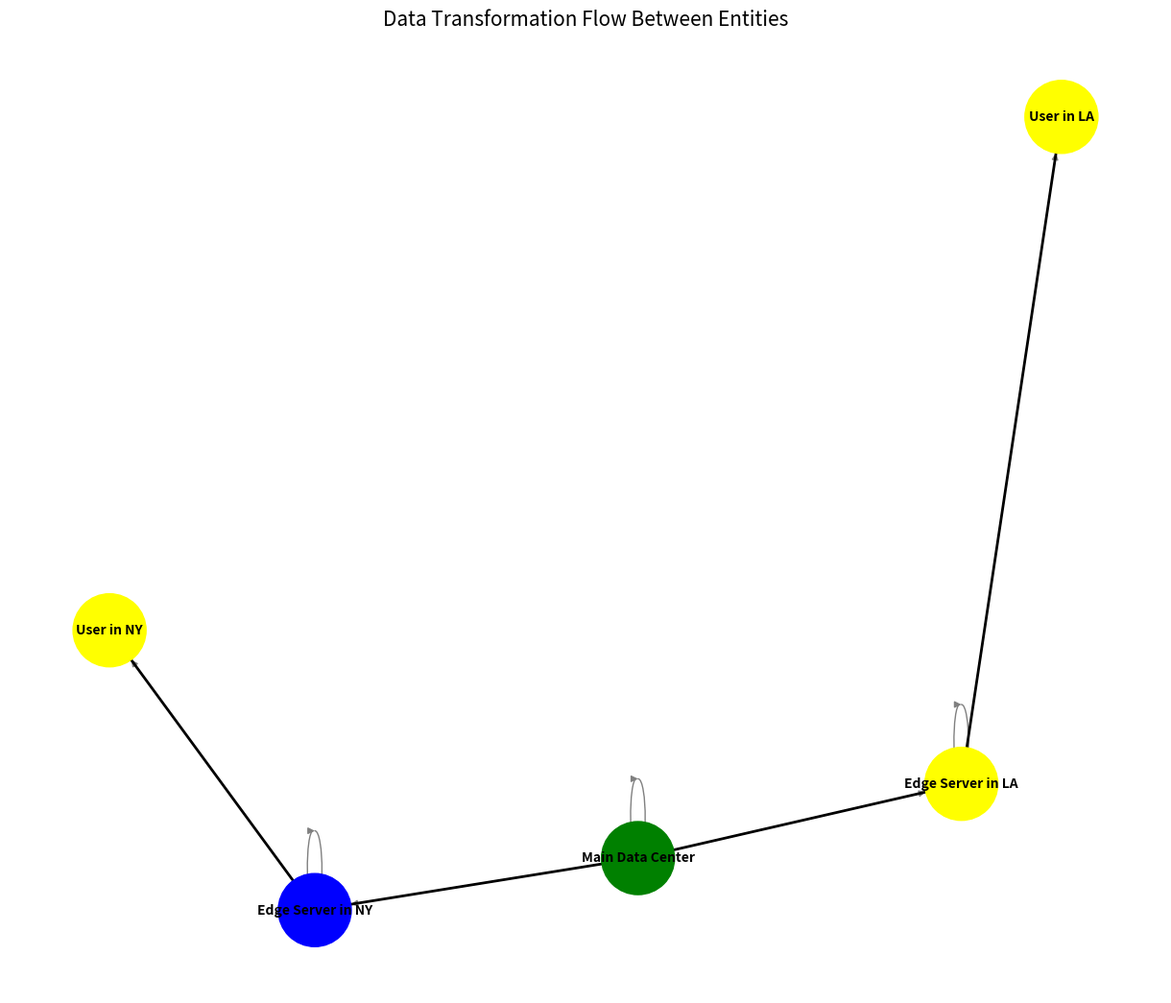

Recreate this plot in Python.

# ===================
# Part 1: Importing Libraries
# ===================
import networkx as nx
import matplotlib.pyplot as plt

# ===================
# Part 2: Data Preparation
# ===================
# Create a directed graph
G = nx.DiGraph()

# Add nodes representing different entities in the energy flow
nodes = ['Main Data Center', 'Edge Server in NY', 'Edge Server in LA', 'User in NY', 'User in LA']
for node in nodes:
    G.add_node(node)

# Define edges representing data flow between entities
edges = [
    ('Main Data Center', 'Edge Server in NY'),
    ('Main Data Center', 'Edge Server in LA'),
    ('Edge Server in NY', 'User in NY'),
    ('Edge Server in LA', 'User in LA'),
    ('Edge Server in NY', 'Edge Server in NY'),  # Self-loop for data caching or processing in NY
    ('Edge Server in LA', 'Edge Server in LA'),  # Self-loop for data caching or processing in LA
    ('Main Data Center', 'Main Data Center')     # Self-loop for system monitoring or feedback
]

# Add edges to the graph
G.add_edges_from(edges)

# Define positions for a clear layout
pos = nx.spring_layout(G, seed=42)

title = 'Data Transformation Flow Between Entities'

# ===================
# Part 3: Plot Configuration and Rendering
# ===================
plt.figure(figsize=(12, 10))

# Draw the graph with customized node colors and labels
node_colors = ['green' if 'Main Data Cente' in node else 'blue' if 'Edge Server in NY' in node else 'yellow' for node in G.nodes()]
nx.draw(G, pos, with_labels=True, node_color=node_colors, node_size=3000, font_size=10, font_weight='bold', edge_color='gray')

# Draw edges with differentiated styles for self-loops
self_loops = [(u, v) for u, v in G.edges() if u == v]
other_edges = [(u, v) for u, v in G.edges() if u != v]

nx.draw_networkx_edges(G, pos, edgelist=other_edges, arrowstyle='-|>', arrowsize=20, width=2.0, edge_color='black')
nx.draw_networkx_edges(G, pos, edgelist=self_loops, arrowstyle='-|>', style='dashed', arrowsize=20, width=2.0, edge_color='red')

# Title and labels
plt.title(title, fontsize=15)
plt.axis('off')

# ===================
# Part 4: Saving Output
# ===================
# Displaying the plot with tight layout to minimize white space
plt.tight_layout()
plt.savefig("graph_14.pdf", bbox_inches="tight")
